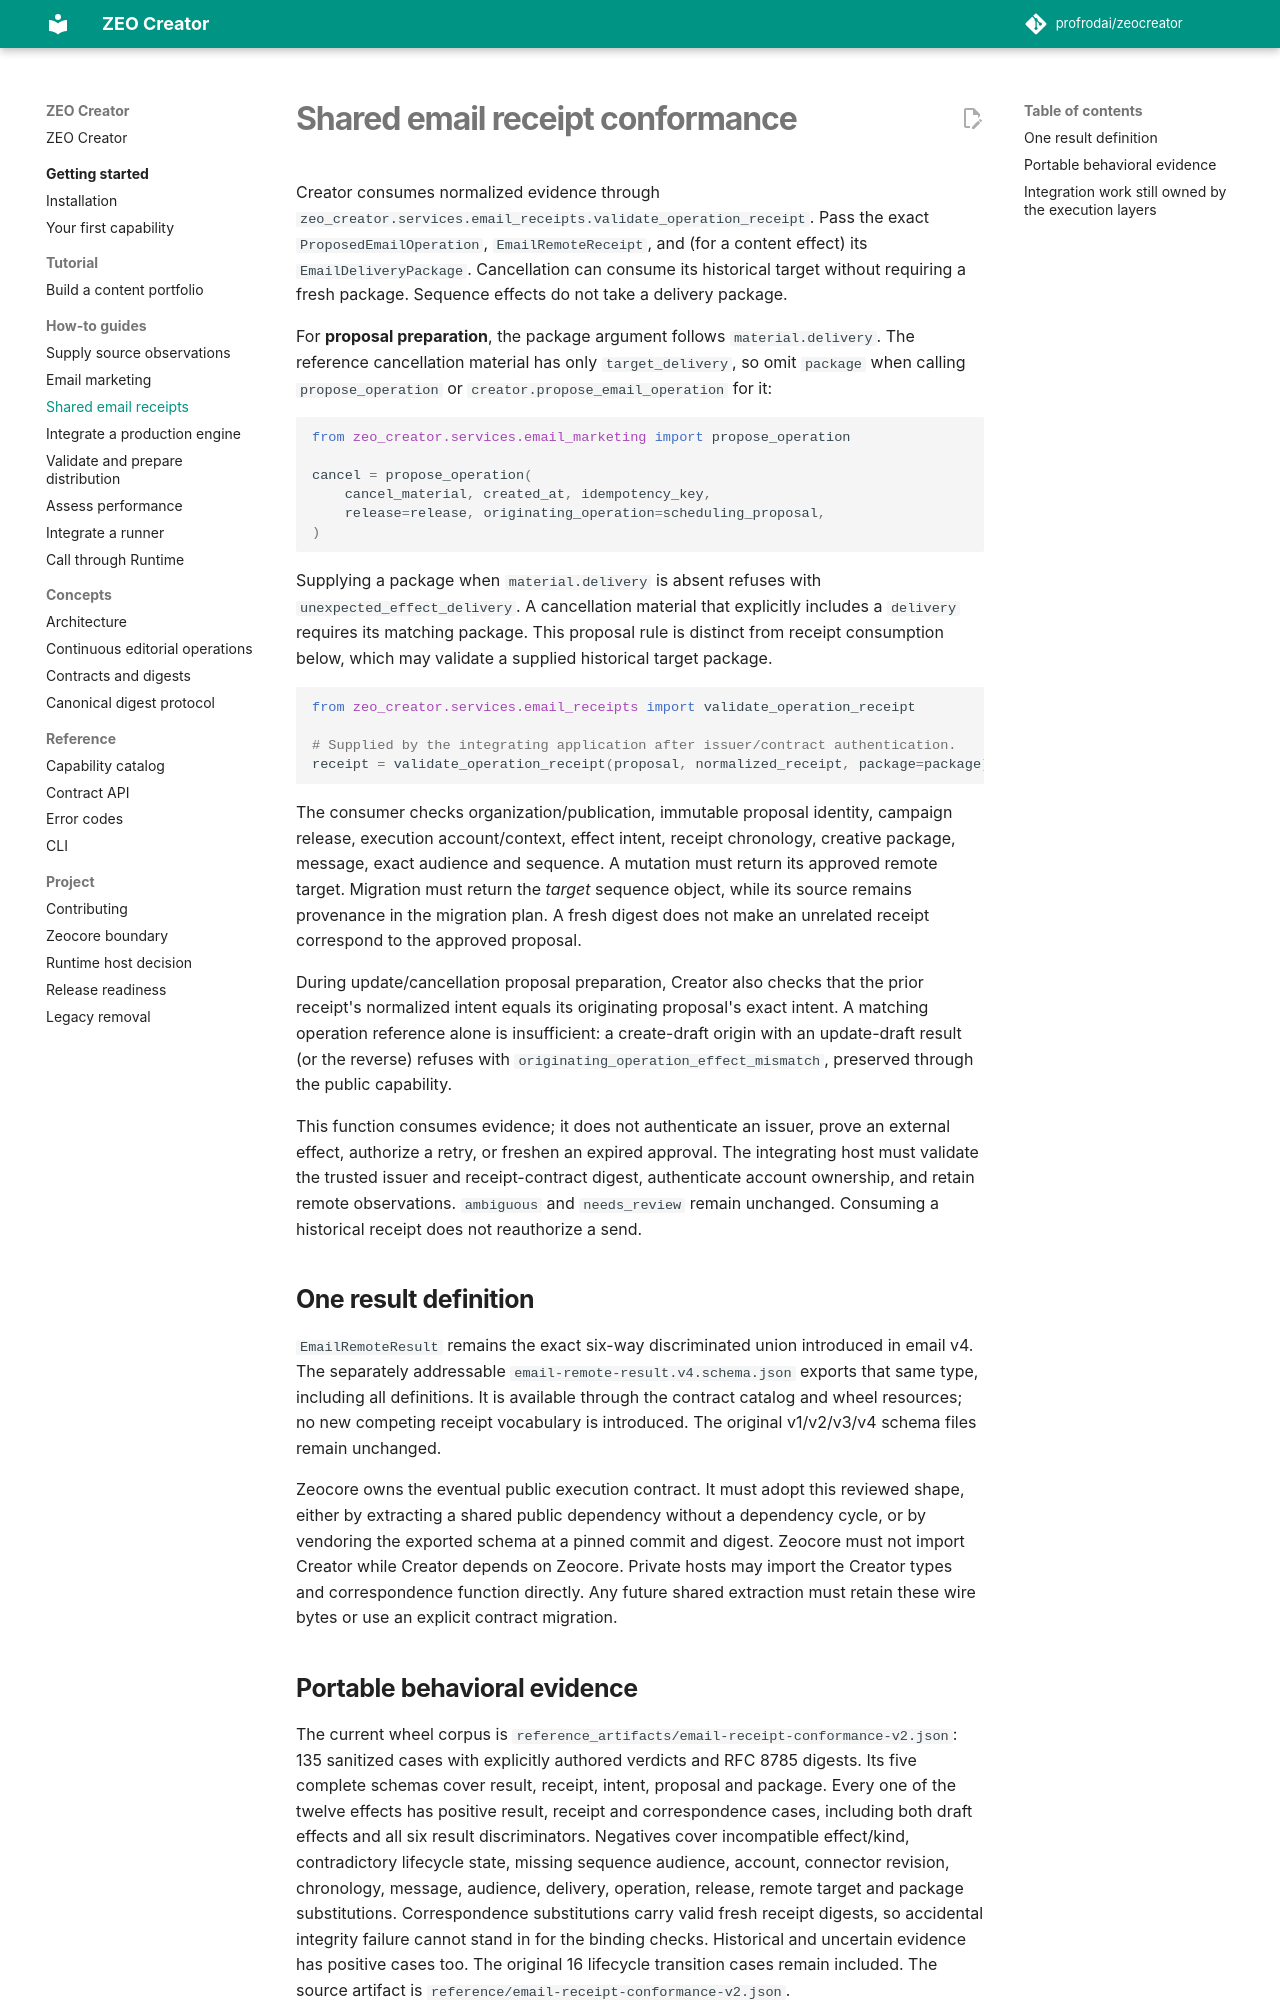

repository: profrodai/zeocreator · page: guides/email-receipt-conformance/index.html · generator: mkdocs

# Shared email receipt conformance

Creator consumes normalized evidence through
`zeo_creator.services.email_receipts.validate_operation_receipt`. Pass the exact
`ProposedEmailOperation`, `EmailRemoteReceipt`, and (for a content effect) its
`EmailDeliveryPackage`. Cancellation can consume its historical target without
requiring a fresh package. Sequence effects do not take a delivery package.

For **proposal preparation**, the package argument follows `material.delivery`.
The reference cancellation material has only `target_delivery`, so omit `package`
when calling `propose_operation` or `creator.propose_email_operation` for it:

```python
from zeo_creator.services.email_marketing import propose_operation

cancel = propose_operation(
    cancel_material, created_at, idempotency_key,
    release=release, originating_operation=scheduling_proposal,
)
```

Supplying a package when `material.delivery` is absent refuses with
`unexpected_effect_delivery`. A cancellation material that explicitly includes a
`delivery` requires its matching package. This proposal rule is distinct from
receipt consumption below, which may validate a supplied historical target package.

```python
from zeo_creator.services.email_receipts import validate_operation_receipt

# Supplied by the integrating application after issuer/contract authentication.
receipt = validate_operation_receipt(proposal, normalized_receipt, package=package)
```

The consumer checks organization/publication, immutable proposal identity,
campaign release, execution account/context, effect intent, receipt chronology,
creative package, message, exact audience and sequence. A mutation must return its
approved remote target. Migration must return the *target* sequence object, while
its source remains provenance in the migration plan. A fresh digest does not make
an unrelated receipt correspond to the approved proposal.

During update/cancellation proposal preparation, Creator also checks that the
prior receipt's normalized intent equals its originating proposal's exact intent.
A matching operation reference alone is insufficient: a create-draft origin with
an update-draft result (or the reverse) refuses with
`originating_operation_effect_mismatch`, preserved through the public capability.

This function consumes evidence; it does not authenticate an issuer, prove an
external effect, authorize a retry, or freshen an expired approval. The integrating
host must validate the trusted issuer and receipt-contract digest, authenticate
account ownership, and retain remote observations. `ambiguous` and `needs_review`
remain unchanged. Consuming a historical receipt does not reauthorize a send.

## One result definition

`EmailRemoteResult` remains the exact six-way discriminated union introduced in
email v4. The separately addressable `email-remote-result.v4.schema.json` exports
that same type, including all definitions. It is available through the contract
catalog and wheel resources; no new competing receipt vocabulary is introduced.
The original v1/v2/v3/v4 schema files remain unchanged.

Zeocore owns the eventual public execution contract. It must adopt this reviewed
shape, either by extracting a shared public dependency without a dependency cycle,
or by vendoring the exported schema at a pinned commit and digest. Zeocore must
not import Creator while Creator depends on Zeocore. Private hosts may import the
Creator types and correspondence function directly. Any future shared extraction
must retain these wire bytes or use an explicit contract migration.
